Labelled photos from "images", an image-classification folder in zaid-gul/ECG_Classification. The possible labels are: ARR, CHF, NSR.

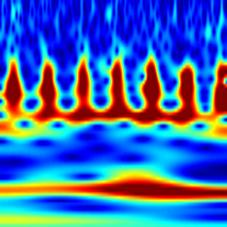
Label: CHF

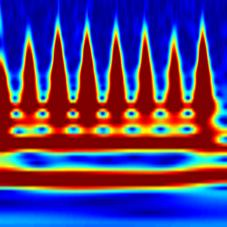
Label: CHF

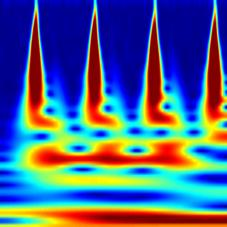
Label: ARR

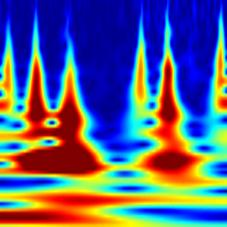
Label: ARR

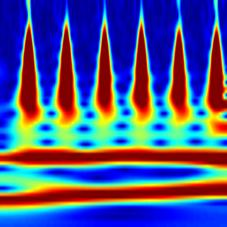
Label: NSR

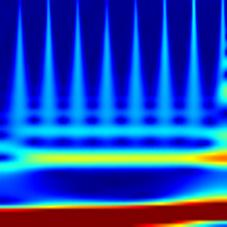
Label: NSR
